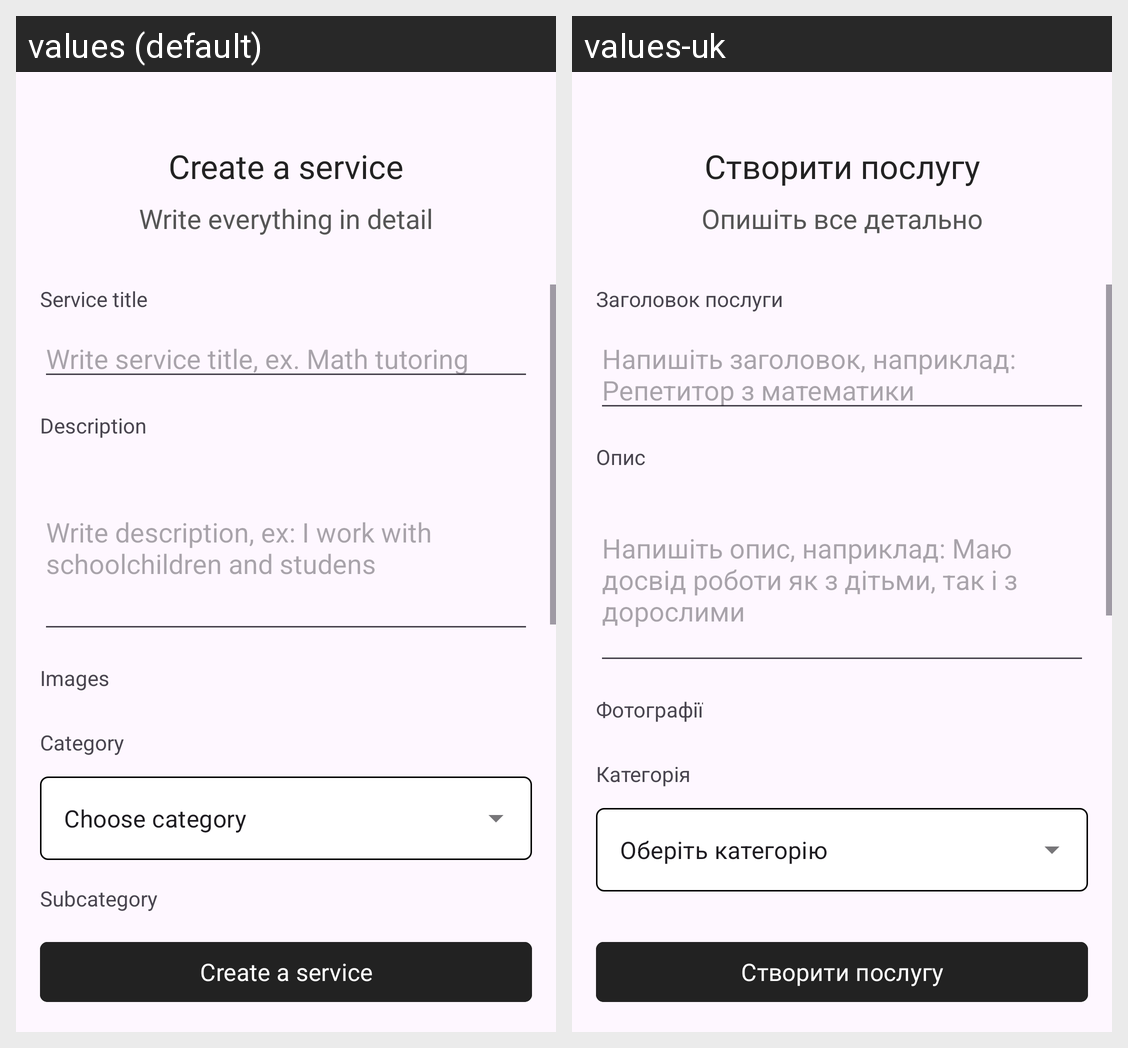

This grid shows one Android layout under two languages. Give, for every string resource on the screen, its name, the default text and each shown locale's text.
Android screen res/layout/fragment_create_service.xml rendered under 2 locales, left to right: values (default), values-uk. Device: Nexus 5 (rendered at 1080×1920; each locale shown at half size, 540×960, under a caption strip naming it); theme Theme.Posluga.
Strings drawn on this screen, with the default value and each locale's value (text and hints the layout hard-codes, and strings that could not be matched under every locale, appear in the picture but are not listed):

create_service_title_text
  values: Create a service
  values-uk: Створити послугу

create_service_subtitle_text
  values: Write everything in detail
  values-uk: Опишіть все детально

service_title_text
  values: Service title
  values-uk: Заголовок послуги

edit_text_service_title_hint
  values: Write service title, ex. Math tutoring
  values-uk: Напишіть заголовок, наприклад: Репетитор з математики

description_text
  values: Description
  values-uk: Опис

edit_text_service_description_hint
  values: Write description, ex: I work with schoolchildren and studens
  values-uk: Напишіть опис, наприклад: Маю досвід роботи як з дітьми, так і з дорослими

images_text
  values: Images
  values-uk: Фотографії

category_text
  values: Category
  values-uk: Категорія

drop_down_menu_category_text
  values: Choose category
  values-uk: Оберіть категорію

button_create_service_text
  values: Create a service
  values-uk: Створити послугу
